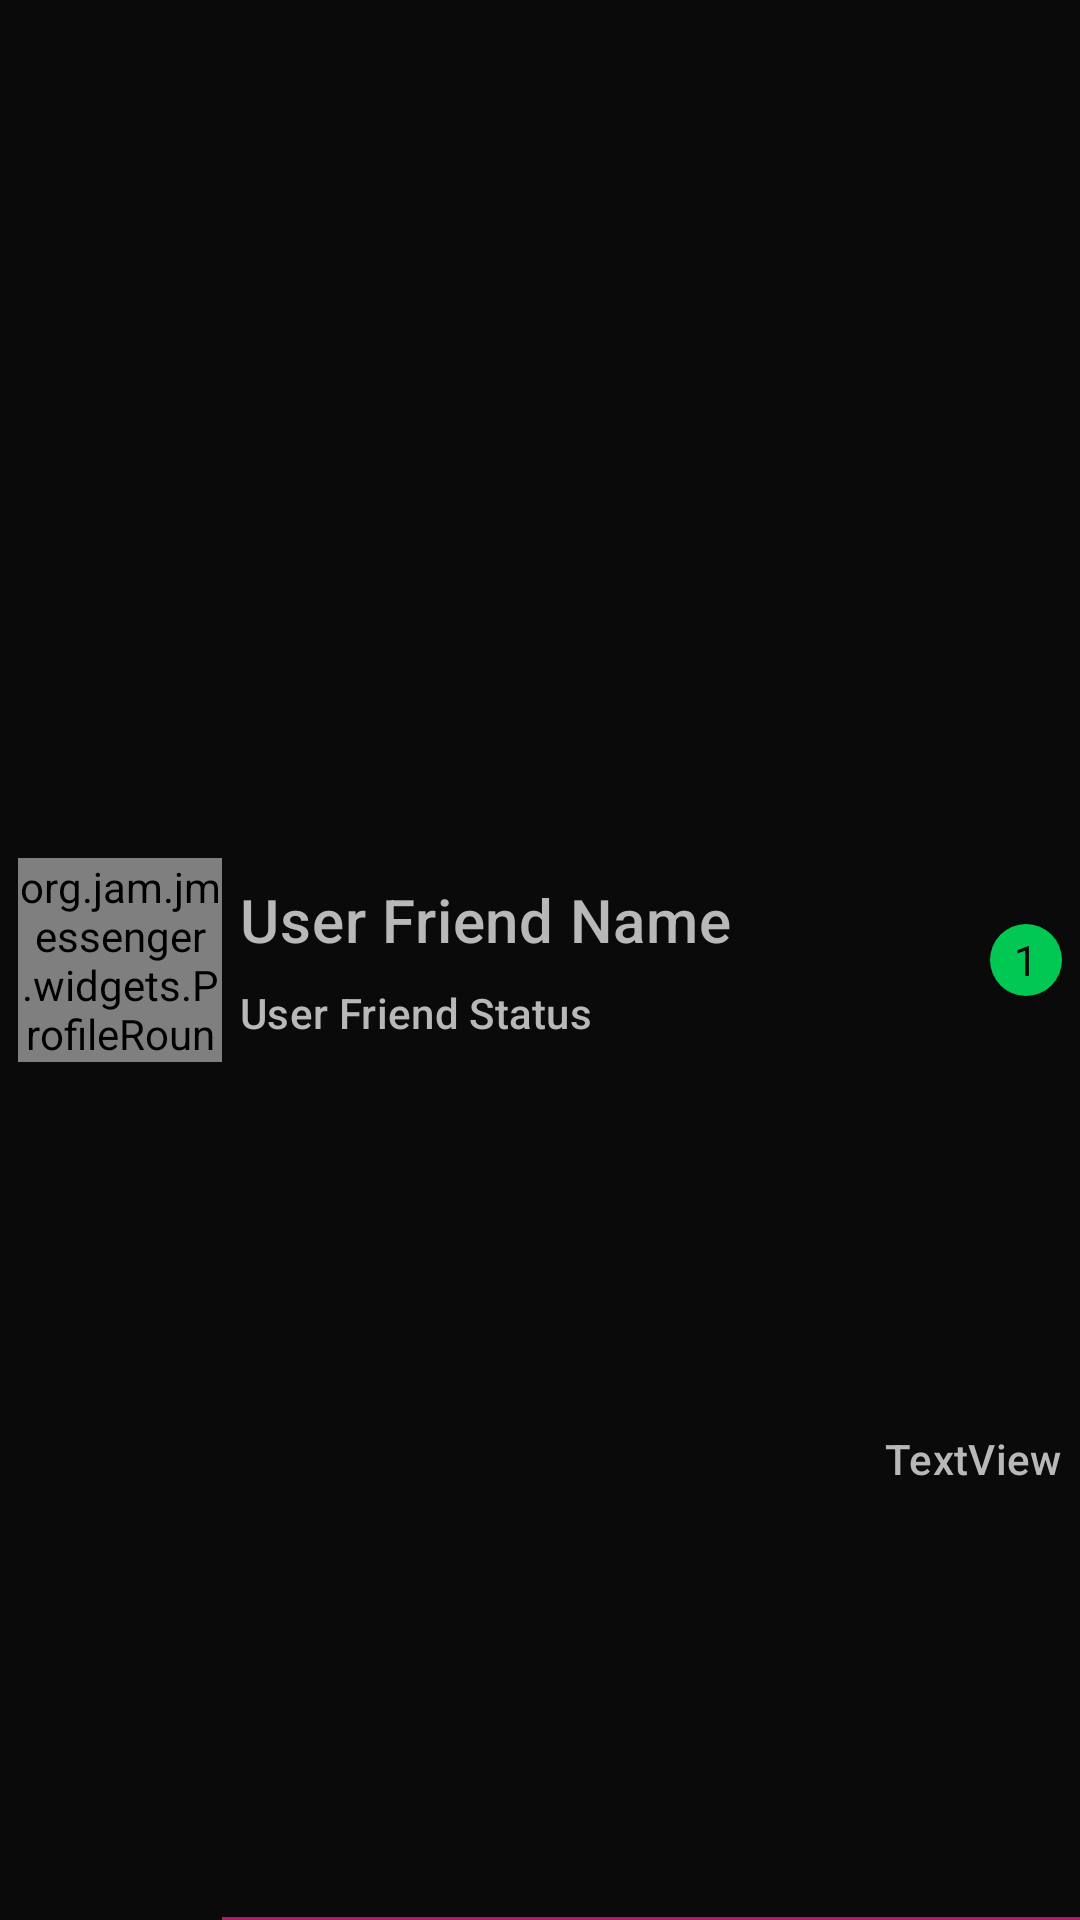

Reconstruct the res/layout file that produces this screen, plus the resources it refers to.
<!-- AndroidManifest.xml: application theme Theme.JMessenger -->
<!-- res/layout/chats_recycler_view_item.xml -->
<?xml version="1.0" encoding="utf-8"?>
<androidx.constraintlayout.widget.ConstraintLayout xmlns:android="http://schemas.android.com/apk/res/android"
    xmlns:app="http://schemas.android.com/apk/res-auto"
    xmlns:tools="http://schemas.android.com/tools"
    android:id="@+id/chatsItem_ConstLayout"
    android:layout_width="match_parent"
    android:layout_height="80dp">

    <org.jam.jmessenger.widgets.ProfileRoundImageView
        android:id="@+id/chatsItem_ImageView_Profile"
        android:layout_width="68dp"
        android:layout_height="68dp"
        android:layout_marginStart="6dp"
        android:layout_marginEnd="6dp"
        app:layout_constraintBottom_toBottomOf="parent"
        app:layout_constraintEnd_toEndOf="parent"
        app:layout_constraintHorizontal_bias="0.0"
        app:layout_constraintStart_toStartOf="parent"
        app:layout_constraintTop_toTopOf="parent" />

    <View
        android:id="@+id/divider2"
        android:layout_width="0dp"
        android:layout_height="1dp"
        android:background="@color/secondaryDarkColor"
        app:layout_constraintBottom_toBottomOf="parent"
        app:layout_constraintEnd_toEndOf="parent"
        app:layout_constraintStart_toEndOf="@+id/chatsItem_ImageView_Profile"
        app:layout_constraintTop_toTopOf="parent"
        app:layout_constraintVertical_bias="1.0" />

    <LinearLayout
        android:id="@+id/linearLayout6"
        android:layout_width="0dp"
        android:layout_height="wrap_content"
        android:layout_marginStart="6dp"
        android:orientation="vertical"
        app:layout_constraintBottom_toTopOf="@+id/guideline16"
        app:layout_constraintEnd_toEndOf="parent"
        app:layout_constraintStart_toEndOf="@+id/chatsItem_ImageView_Profile"
        app:layout_constraintTop_toTopOf="@+id/guideline13">

        <TextView
            android:id="@+id/chatsItem_TextView_Name"
            style="@style/Text_Headline6"
            android:layout_width="match_parent"
            android:layout_height="wrap_content"
            android:ellipsize="end"
            android:maxLines="1"
            android:paddingBottom="8dp"
            android:text="User Friend Name" />

        <TextView
            android:id="@+id/chatsItem_TextView_status"
            style="@style/Text_Subtitle2"
            android:layout_width="match_parent"
            android:layout_height="wrap_content"
            android:ellipsize="end"
            android:gravity="bottom"
            android:maxLines="1"
            android:text="User Friend Status" />
    </LinearLayout>

    <androidx.constraintlayout.widget.Guideline
        android:id="@+id/guideline16"
        android:layout_width="wrap_content"
        android:layout_height="wrap_content"
        android:orientation="horizontal"
        app:layout_constraintGuide_percent="0.9" />

    <androidx.constraintlayout.widget.Guideline
        android:id="@+id/guideline13"
        android:layout_width="wrap_content"
        android:layout_height="wrap_content"
        android:orientation="horizontal"
        app:layout_constraintGuide_percent="0.1" />

    <LinearLayout
        android:id="@+id/linearLayout10"
        android:layout_width="wrap_content"
        android:layout_height="wrap_content"
        android:layout_marginEnd="6dp"
        android:orientation="horizontal"
        app:layout_constraintBottom_toTopOf="@+id/guideline16"
        app:layout_constraintEnd_toEndOf="parent"
        app:layout_constraintHorizontal_bias="1.0"
        app:layout_constraintStart_toStartOf="parent"
        app:layout_constraintTop_toTopOf="@+id/guideline13">

        <ImageView
            android:id="@+id/chatsItem_ImageView_mute"
            android:layout_width="wrap_content"
            android:layout_height="wrap_content"
            android:layout_weight="1"
            app:srcCompat="@drawable/ic_baseline_volume_off_24" />

        <Space
            android:layout_width="8dp"
            android:layout_height="wrap_content"
            android:layout_weight="1" />

        <TextView
            android:id="@+id/chatsItem_TextView_unreadcount"
            android:layout_width="wrap_content"
            android:layout_height="wrap_content"
            android:layout_weight="1"
            android:background="@drawable/text_view_badge_positive"
            android:gravity="center"
            android:text="1"
            android:textColor="@color/primaryDarkColor" />

    </LinearLayout>

    <TextView
        android:id="@+id/chatsItem_TextView_sendTime"
        style="@style/Text_Subtitle2"
        android:layout_width="wrap_content"
        android:layout_height="wrap_content"
        android:text="TextView"
        app:layout_constraintBottom_toBottomOf="parent"
        app:layout_constraintEnd_toEndOf="@+id/linearLayout10"
        app:layout_constraintHorizontal_bias="1.0"
        app:layout_constraintStart_toEndOf="@+id/chatsItem_ImageView_Profile"
        app:layout_constraintTop_toBottomOf="@+id/linearLayout10"
        app:layout_constraintVertical_bias="0.5" />

</androidx.constraintlayout.widget.ConstraintLayout>
<!-- resources referenced by this layout -->
<resources>
  <color name="primaryDarkColor">#0a0a0a</color>
  <color name="secondaryDarkColor">#b01d6b</color>
  <!-- drawable text_view_badge_positive (drawable) -->
  <?xml version="1.0" encoding="utf-8"?>
  <layer-list xmlns:android="http://schemas.android.com/apk/res/android">
      <item>
          <shape android:shape="rectangle">
              <solid android:color="@color/acceptColor" />
              <size android:height="24dp" android:width="24dp"/>
              <corners android:radius="12dp"/>
          </shape>
      </item>
  </layer-list>
  <style name="Text_Headline6" parent="TextAppearance.MaterialComponents.Headline6">
          <item name="android:textColor">@color/primaryLightColor</item>
      </style>
  <style name="Text_Subtitle2" parent="TextAppearance.MaterialComponents.Subtitle2">
          <item name="android:textColor">@color/primaryLightColor</item>
      </style>
  <color name="acceptColor">#00C853</color>
  <color name="primaryLightColor">#b8b8b8</color>
  <color name="primaryColor">#212121</color>
  <color name="primaryTextColor">#fafafa</color>
  <color name="secondaryColor">#c52e88</color>
  <color name="secondaryTextColor">#fafafa</color>
  <color name="secondaryLightColor">#eec0db</color>
  <style name="JPrimaryToolBar" parent="Widget.MaterialComponents.Toolbar">
          <item name="android:background">@color/secondaryDarkColor</item>
          <item name="titleTextColor">@color/primaryDarkColor</item>
          <item name="titleTextAppearance">@style/JPrimaryToolBar_Text</item>
      </style>
  <style name="JPrimaryTabBar" parent="Widget.Design.TabLayout">
          <item name="tabMaxWidth">@dimen/browser_actions_context_menu_max_width</item>
          <item name="tabTextAppearance">@style/JPrimaryTabBar_Text</item>
          <item name="tabTextColor">@color/primaryDarkColor</item>
          <item name="tabIndicatorColor">@color/secondaryLightColor</item>
          <item name="tabIndicatorHeight">4dp</item>
          <item name="tabPaddingStart">6dp</item>
          <item name="tabPaddingEnd">6dp</item>
          <item name="tabBackground">@color/secondaryDarkColor</item>
      </style>
  <style name="JTextEdit" parent="Widget.MaterialComponents.TextInputLayout.OutlinedBox">
          <item name="colorAccent">@color/secondaryColor</item>
          <item name="android:colorControlNormal">@color/secondaryColor</item>
          <item name="android:colorControlHighlight">@color/secondaryColor</item>
          <item name="android:colorControlActivated">@color/secondaryColor</item>
  
          <item name="android:textColorHint">@color/primaryLightColor</item>
          <item name="android:textColor">@color/primaryTextColor</item>
          <item name="android:textAppearance">@style/Text_Subtitle2</item>
          <item name="boxBackgroundColor">@color/primaryColor</item>
          <item name="hintTextColor">@color/primaryLightColor</item>
      </style>
  <style name="JPrimaryToolBar_Text" parent="TextAppearance.MaterialComponents.Headline6">
          <item name="android:textColor">@color/primaryDarkColor</item>
          <item name="android:textStyle">bold</item>
      </style>
  <style name="JPrimaryTabBar_Text" parent="TextAppearance.MaterialComponents.Button">
          <item name="textAllCaps">true</item>
      </style>
</resources>
